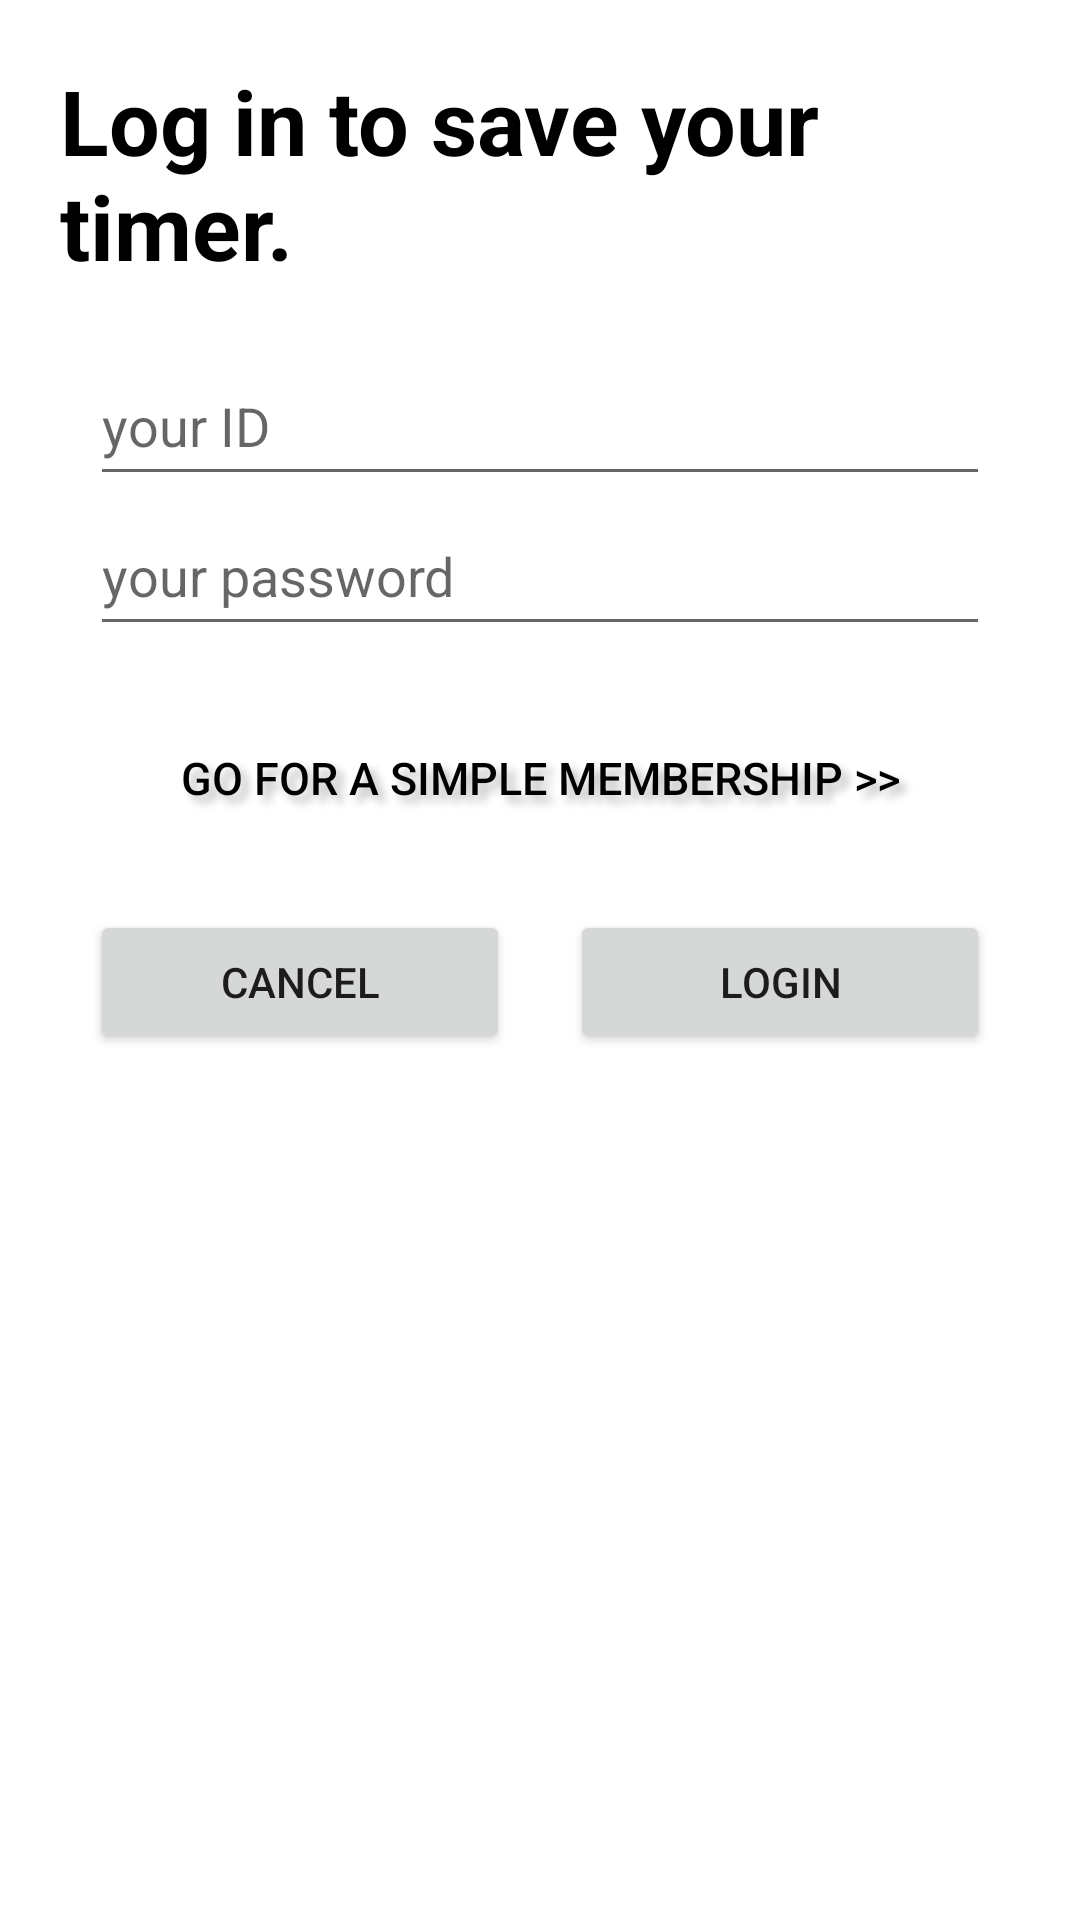

Write the Android layout XML for this screen, with the resource values it uses.
<!-- AndroidManifest.xml: application theme Theme.ModooTimer -->
<!-- res/layout/fragment_login_dialog.xml -->
<?xml version="1.0" encoding="utf-8"?>
<androidx.constraintlayout.widget.ConstraintLayout xmlns:android="http://schemas.android.com/apk/res/android"
    xmlns:app="http://schemas.android.com/apk/res-auto"
    xmlns:tools="http://schemas.android.com/tools"
    android:id="@+id/Toplayout"
    android:layout_width="match_parent"
    android:layout_height="wrap_content"
    android:background="@drawable/round_rectangle"
    android:backgroundTint="@color/white"
    android:focusable="true"
    android:focusableInTouchMode="true"
    android:padding="10dp"
    tools:context=".LoginDialog">

    <TextView
        android:id="@+id/Title"
        android:layout_width="match_parent"
        android:layout_height="wrap_content"
        android:layout_margin="10dp"
        android:text="@string/InfoLogin"
        android:textColor="@color/black"
        android:textSize="30sp"
        android:textStyle="bold"
        app:layout_constraintStart_toStartOf="parent"
        app:layout_constraintTop_toTopOf="parent" />

    <RelativeLayout
        android:layout_margin="20dp"
        android:id="@+id/relay"
        android:layout_width="match_parent"
        android:layout_height="wrap_content"
        app:layout_constraintStart_toStartOf="parent"
        app:layout_constraintTop_toBottomOf="@+id/Title">

        <EditText
            android:id="@+id/id_Textview"
            android:layout_width="match_parent"
            android:layout_height="50dp"
            android:hint="@string/idInfo"
            android:drawableLeft="@drawable/baseline_perm_identity_24"
            android:drawablePadding="10dp"
            android:imeOptions="actionDone"
            android:inputType="text"
            android:singleLine="true" />

        <EditText
            android:id="@+id/password_Textview"
            android:layout_width="match_parent"
            android:layout_height="50dp"
            android:hint="@string/pwInfo"
            android:drawableLeft="@drawable/baseline_password_24"
            android:drawablePadding="10dp"
            android:layout_below="@+id/id_Textview"
            android:imeOptions="actionDone"
            android:inputType="textPassword"
            android:singleLine="true" />

    </RelativeLayout>

    <Button
        android:id="@+id/signupBtn"
        android:layout_width="match_parent"
        android:layout_height="wrap_content"
        android:layout_margin="20dp"
        android:text="@string/gotosignup"
        android:textColor="@color/black"
        android:shadowRadius="7.0"
        android:shadowDx="7.0"
        android:shadowDy="7.0"
        android:shadowColor="@color/gray"
        android:background="#00FFFFFF"
        android:textSize="15sp"
        app:layout_constraintEnd_toEndOf="parent"
        app:layout_constraintStart_toStartOf="@+id/relay"
        app:layout_constraintTop_toBottomOf="@+id/relay" />

    <LinearLayout
        android:layout_width="match_parent"
        android:layout_height="wrap_content"
        android:layout_margin="10dp"
        android:orientation="horizontal"
        app:layout_constraintEnd_toEndOf="parent"
        app:layout_constraintTop_toBottomOf="@+id/signupBtn">

        <Button
            android:id="@+id/cancel_Button"
            android:layout_width="match_parent"
            android:layout_height="wrap_content"
            android:layout_margin="10dp"
            android:layout_weight="1"
            android:text="@string/cancel" />

        <Button
            android:id="@+id/save_Button"
            android:layout_width="match_parent"
            android:layout_height="wrap_content"
            android:layout_margin="10dp"
            android:layout_weight="1"
            android:text="@string/login" />
    </LinearLayout>


</androidx.constraintlayout.widget.ConstraintLayout>
<!-- resources referenced by this layout -->
<resources>
  <color name="black">#FF000000</color>
  <color name="gray">#BCB9B9</color>
  <color name="white">#FFFFFFFF</color>
  <!-- drawable round_rectangle (drawable) -->
  <?xml version="1.0" encoding="utf-8"?>
  <shape xmlns:android="http://schemas.android.com/apk/res/android"
      android:shape="rectangle">
  
      <solid
          android:color="@color/green"/>
  
      <corners android:radius="20dp" />
  
  
  
  
  
  
  
  
  </shape>
  <string name="InfoLogin">Log in to save your timer.</string>
  <string name="cancel">cancel</string>
  <string name="gotosignup">Go for a simple membership &gt;&gt;</string>
  <string name="idInfo">your ID</string>
  <string name="login">login</string>
  <string name="pwInfo">your password</string>
  <style name="Theme.ModooTimer" parent="Theme.MaterialComponents.DayNight.DarkActionBar">
          
          <item name="colorPrimary">@color/yellowGreen</item>
          <item name="colorPrimaryVariant">@color/lightGreen</item>
          <item name="colorOnPrimary">@color/white</item>
          
          <item name="colorSecondary">@color/teal_200</item>
          <item name="colorSecondaryVariant">@color/teal_700</item>
          <item name="colorOnSecondary">@color/black</item>
          
          <item name="android:statusBarColor">?attr/colorPrimaryVariant</item>
          
  
      </style>
  <color name="green">#26A69A</color>
  <color name="yellowGreen">#C8E6C9</color>
  <color name="lightGreen">#A4E6A5</color>
  <color name="teal_200">#FF03DAC5</color>
  <color name="teal_700">#FF018786</color>
</resources>
